Run: headless pygame with SDL's dummy video driver; simulated clock (each Clock.tick advances the game by its frame time, no real sleeping); random seed 0; keys injected as events and as key.get_pressed() state; mouse plan: one left click at the window centre at the start of phase 2, then a move to the lower-right quarter at the start of phase 3.
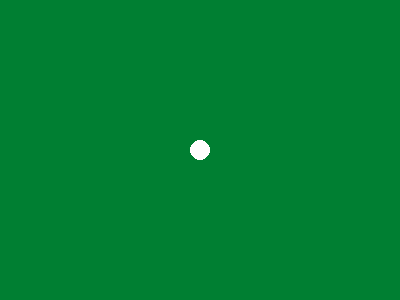
Frame 1 of 4 · flips 1–60 · no input
Frame 2 of 4 · flips 61–180 · clicked the window centre · tapped SPACE, RETURN · held RIGHT (→), D · screen unchanged from frame 1, image omitted
Frame 3 of 4 · flips 181–300 · moved the mouse to the lower-right quarter · held DOWN (↓), S · screen unchanged from frame 2, image omitted
Frame 4 of 4 · flips 301–420 · held LEFT (←), A, UP (↑), W · screen unchanged from frame 3, image omitted

The pygame program that drew these frames:

import pygame
from pygame.locals import *

# Initialise screen
pygame.init()
screen = pygame.display.set_mode((400, 300))
pygame.display.set_caption('Test')
screenWidth, screenHeight = screen.get_size()
pos = (int(screenWidth/2), int(screenHeight/2))


loop = True
while loop:
    for event in pygame.event.get():
        if event.type == QUIT:
            loop = False
        if event.type == MOUSEBUTTONDOWN:
            pos = event.pos

    screen.fill((0, 127, 50))
    pygame.draw.circle(screen, (255,255,255), pos, 10)
    pygame.display.update()
